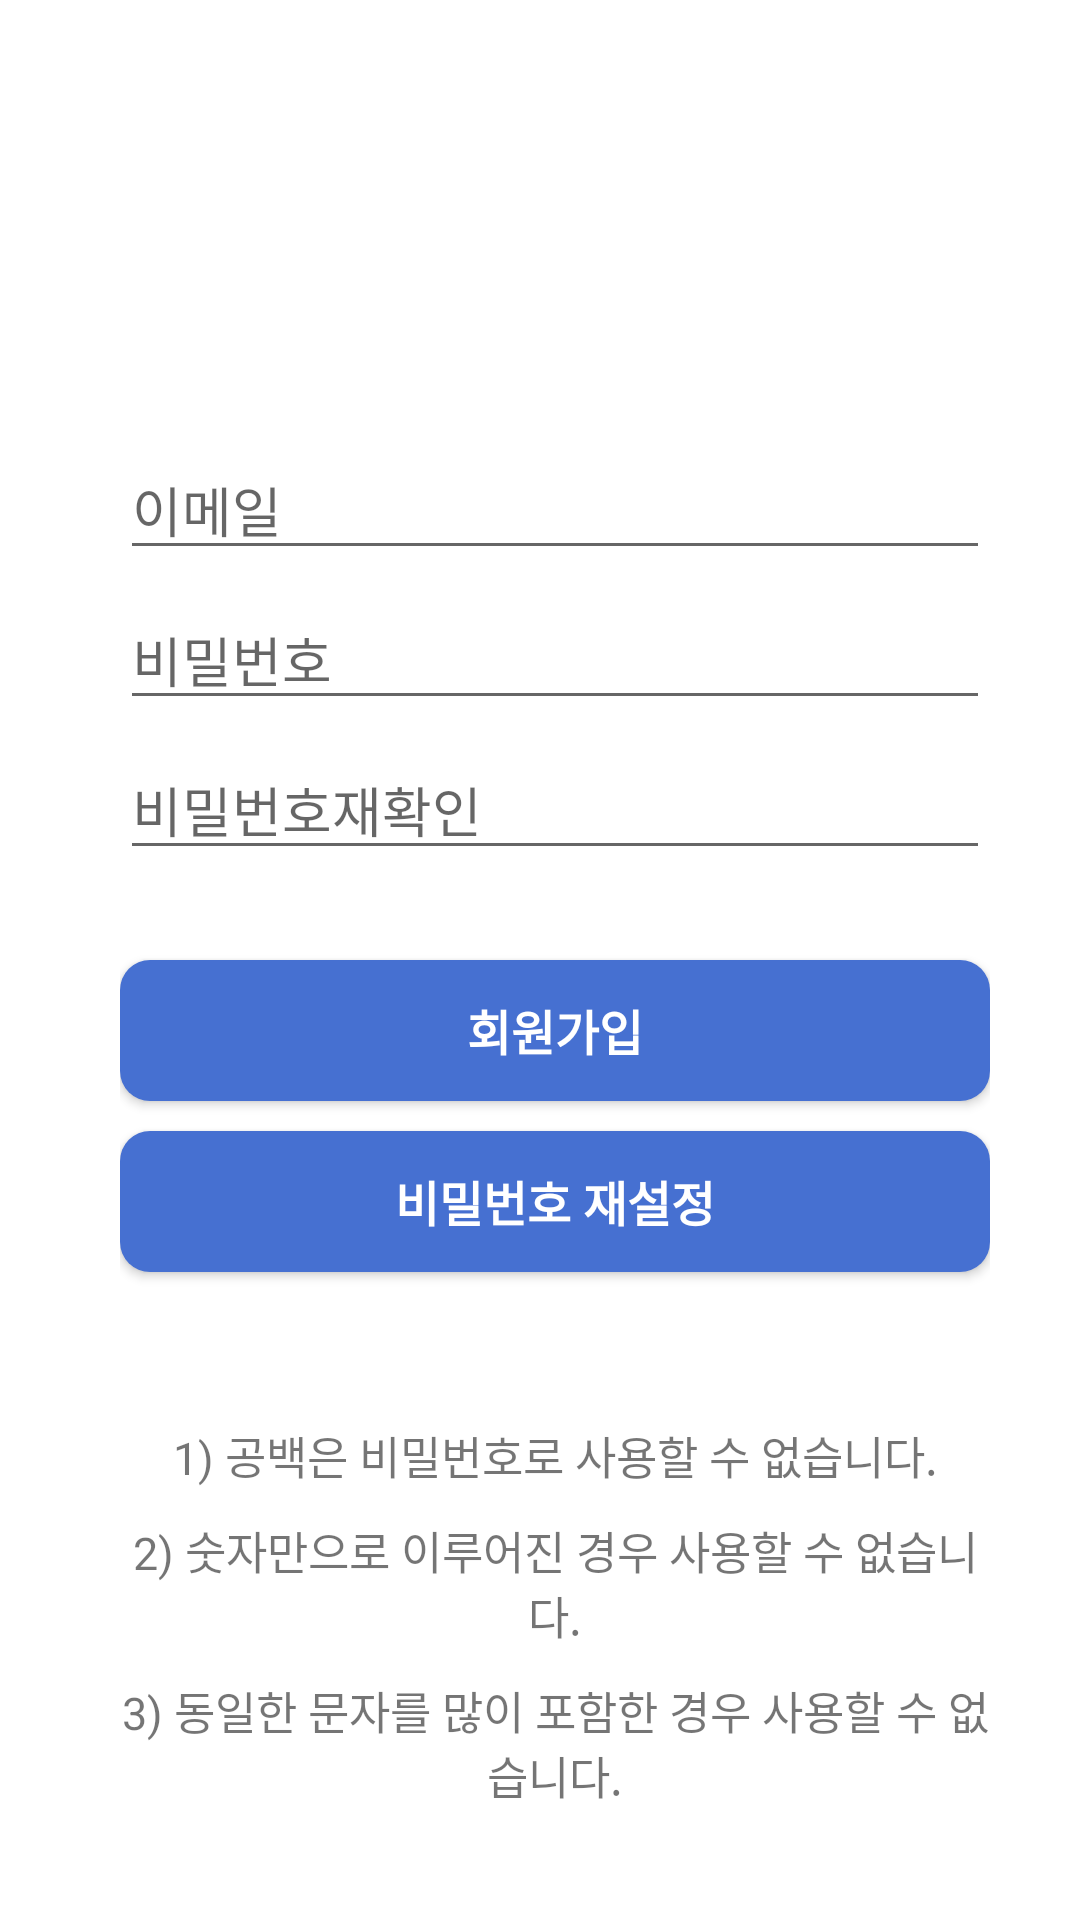

Here is an Android app screen rendered from its layout file. Give the layout XML and the strings, colors and styles it references.
<!-- AndroidManifest.xml: application theme Theme.MLP_con -->
<!-- res/layout/activity_signup.xml -->
<?xml version="1.0" encoding="utf-8"?>
<FrameLayout xmlns:android="http://schemas.android.com/apk/res/android"
    xmlns:tools="http://schemas.android.com/tools"
    android:layout_width="match_parent"
    android:layout_height="match_parent"
    android:background="#ffffff"
    tools:context=".LoginActivity">


    <LinearLayout
        android:layout_width="match_parent"
        android:layout_height="match_parent"
        android:layout_marginTop="150dp"
        android:layout_marginLeft="40dp"
        android:layout_marginRight="30dp"
        android:layout_marginBottom="30dp"
        android:orientation="vertical">

        <EditText
            android:id="@+id/idEditText"
            android:layout_width="match_parent"
            android:layout_height="40dp"
            android:layout_marginBottom="10dp"
            android:layout_gravity="center"
            android:ems="10"
            android:hint="이메일"
            android:inputType="textPersonName"
            android:text="" />

        <EditText
            android:id="@+id/pwEditText"
            android:layout_width="match_parent"
            android:layout_height="40dp"
            android:layout_gravity="center"
            android:layout_marginBottom="10dp"
            android:ems="10"
            android:hint="비밀번호"
            android:inputType="textPassword" />

        <EditText
            android:id="@+id/pwCheckEditText"
            android:layout_width="match_parent"
            android:layout_height="40dp"
            android:layout_gravity="center"
            android:ems="10"
            android:hint="비밀번호재확인"
            android:inputType="textPassword" />


        <Button
            android:id="@+id/btnJoin"
            android:layout_width="match_parent"
            android:layout_height="47dp"
            android:layout_marginTop="30dp"
            android:layout_gravity="center"
            android:background="@drawable/login_btn"
            android:text="회원가입"
            android:textColor="@color/white"
            android:textSize="16dp"
            android:textStyle="bold" />

        <Button
            android:id="@+id/btnRst"
            android:layout_width="match_parent"
            android:layout_height="47dp"
            android:layout_marginTop="10dp"
            android:layout_gravity="center"
            android:background="@drawable/login_btn"
            android:text="비밀번호 재설정"
            android:textColor="@color/white"
            android:textSize="16dp"
            android:textStyle="bold" />

        <TextView
            android:id="@+id/idText1"
            android:layout_width="match_parent"
            android:layout_height="wrap_content"
            android:layout_marginTop="50dp"
            android:gravity="center_horizontal"
            android:text="1) 공백은 비밀번호로 사용할 수 없습니다."
            android:textAlignment="center"
            android:textSize="15dp" />
        <TextView
            android:id="@+id/idText2"
            android:layout_width="match_parent"
            android:layout_height="wrap_content"
            android:layout_marginTop="10dp"
            android:gravity="center_horizontal"
            android:text="2) 숫자만으로 이루어진 경우 사용할 수 없습니다."
            android:textAlignment="center"
            android:textSize="15dp" />
        <TextView
            android:id="@+id/idText3"
            android:layout_width="match_parent"
            android:layout_height="wrap_content"
            android:layout_marginTop="10dp"
            android:gravity="center_horizontal"
            android:text="3) 동일한 문자를 많이 포함한 경우 사용할 수 없습니다."
            android:textAlignment="center"
            android:textSize="15dp" />
        <TextView
            android:id="@+id/idText4"
            android:layout_width="match_parent"
            android:layout_height="wrap_content"
            android:layout_marginTop="10dp"
            android:gravity="center_horizontal"
            android:text="4) 영문, 숫자, 기호의 조합으로 이루어져야 합니다."
            android:textAlignment="center"
            android:textSize="15dp" />



    </LinearLayout>
</FrameLayout>
<!-- resources referenced by this layout -->
<resources>
  <color name="white">#FFFFFFFF</color>
  <!-- drawable login_btn (drawable) -->
  <?xml version="1.0" encoding="utf-8"?>
  <shape xmlns:android="http://schemas.android.com/apk/res/android"
      android:padding="10dp"
      android:shape="rectangle" >
      <solid android:color="#4670D1" />
      <corners
          android:bottomLeftRadius="10dp"
          android:bottomRightRadius="10dp"
          android:topLeftRadius="10dp"
          android:topRightRadius="10dp" />
  </shape>
  <style name="Theme.MLP_con" parent="Theme.MaterialComponents.DayNight.DarkActionBar">
          
          <item name="colorPrimary">@color/MLP</item>
          <item name="colorPrimaryVariant">@color/MLP</item>
          <item name="colorOnPrimary">@color/white</item>
          
          <item name="colorSecondary">@color/teal_200</item>
          <item name="colorSecondaryVariant">@color/teal_700</item>
          <item name="colorOnSecondary">@color/black</item>
          
          <item name="android:statusBarColor" tools:targetApi="l">?attr/colorPrimaryVariant</item>
          
      </style>
  <color name="MLP">#4670D1</color>
  <color name="teal_200">#FF03DAC5</color>
  <color name="teal_700">#FF018786</color>
  <color name="black">#FF000000</color>
</resources>
